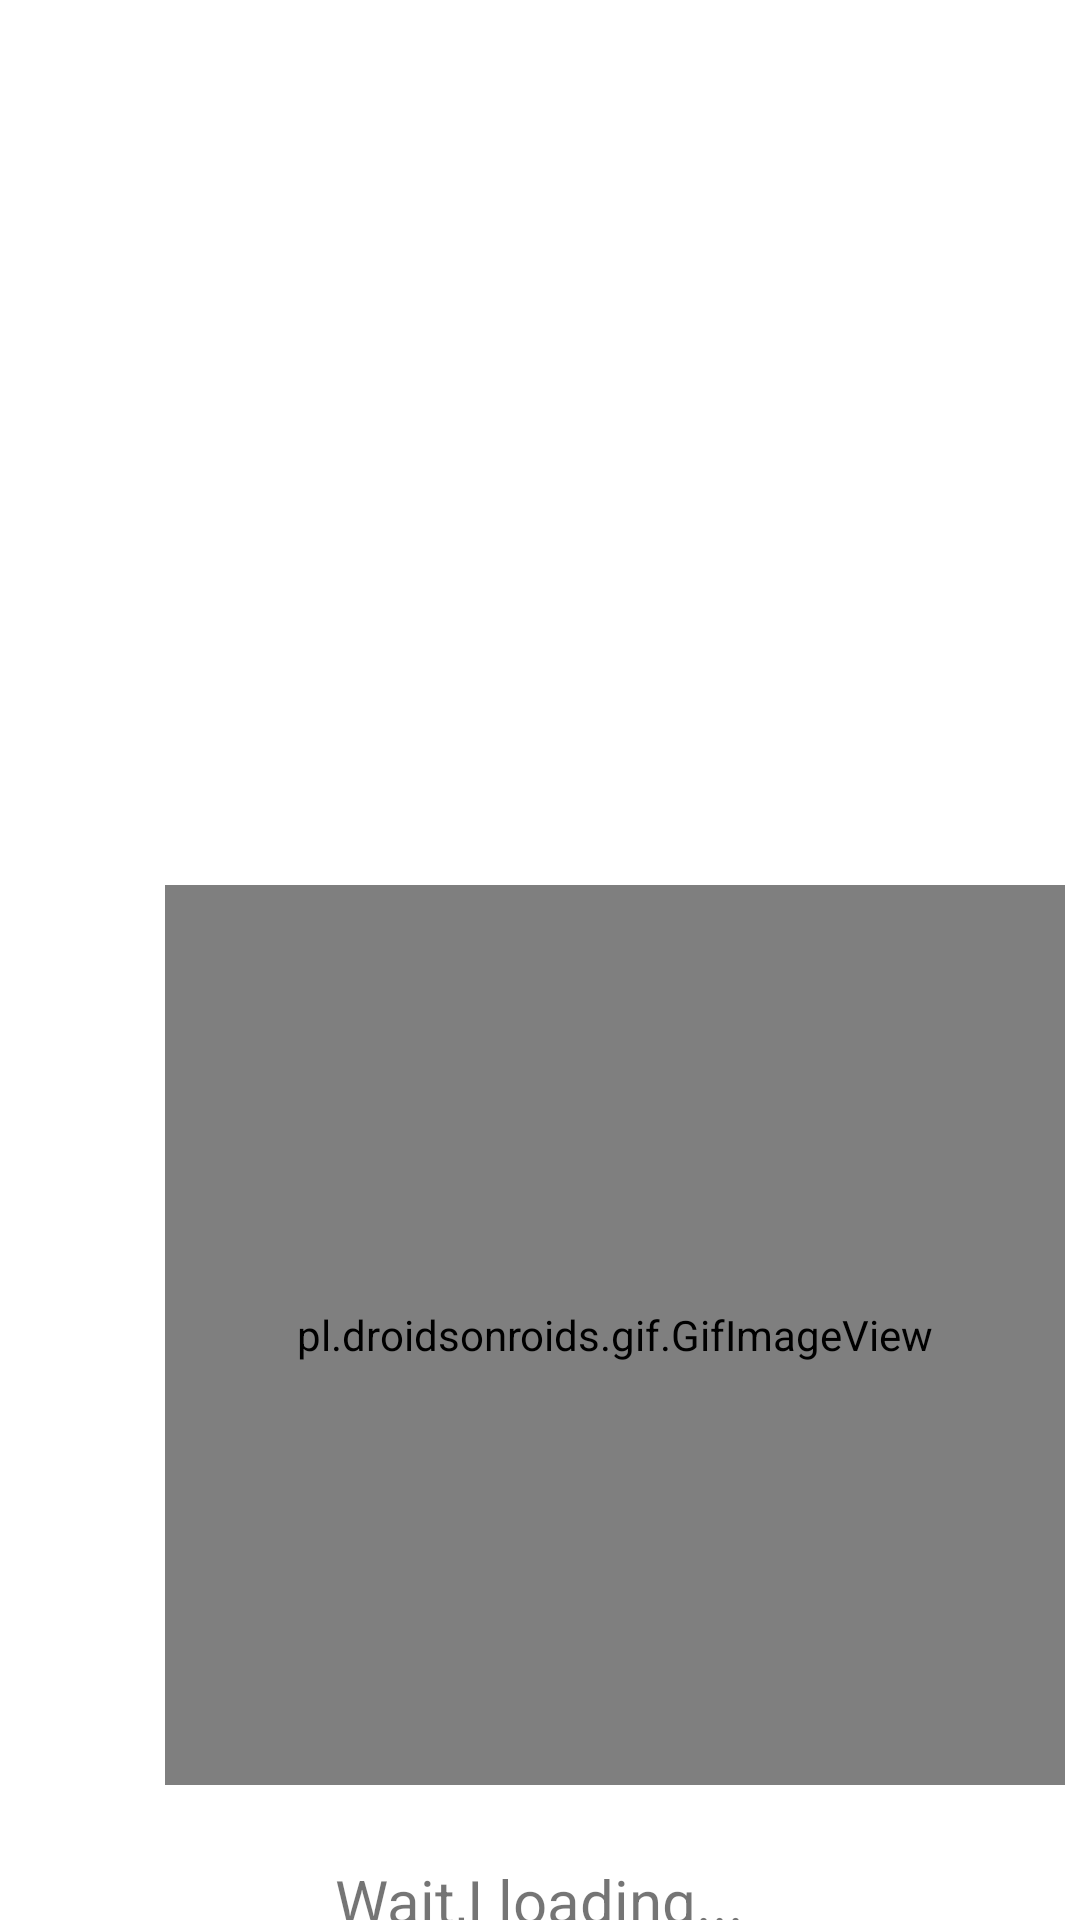

Produce the Android XML layout that renders to this screen, including the resource entries it uses.
<!-- AndroidManifest.xml: application theme Theme.VisitorsCounter -->
<!-- res/layout/loading_content.xml -->
<?xml version="1.0" encoding="utf-8"?>
<androidx.constraintlayout.widget.ConstraintLayout
    xmlns:android="http://schemas.android.com/apk/res/android"
    xmlns:app="http://schemas.android.com/apk/res-auto"
    android:id="@+id/activity_main"
    android:orientation="vertical"
    android:layout_weight="3"
    android:layout_width="match_parent"
    android:layout_height="match_parent"
    android:background="@color/white">

    <pl.droidsonroids.gif.GifImageView
        android:id="@+id/gofLoading"
        android:layout_width="300dp"
        android:layout_height="300dp"
        android:layout_marginStart="50dp"
        android:layout_marginTop="250dp"
        android:src="@drawable/loader_hamster"
        app:layout_constraintBottom_toBottomOf="parent"
        app:layout_constraintEnd_toEndOf="parent"
        app:layout_constraintStart_toStartOf="parent"
        app:layout_constraintTop_toTopOf="parent" />

    <TextView
        android:id="@+id/txtLoading"
        android:layout_width="wrap_content"
        android:layout_height="wrap_content"
        android:layout_marginTop="32dp"
        android:text="@string/string_wait_i_loading"
        android:textSize="20sp"
        app:layout_constraintBottom_toBottomOf="parent"
        app:layout_constraintEnd_toEndOf="parent"
        app:layout_constraintStart_toStartOf="parent"
        app:layout_constraintTop_toBottomOf="@+id/gofLoading" />
</androidx.constraintlayout.widget.ConstraintLayout>
<!-- resources referenced by this layout -->
<resources>
  <!-- drawable loader_hamster: gif bitmap (drawable-v24, 984659 bytes) -->
  <string name="string_wait_i_loading">Wait,I loading...</string>
  <style name="Theme.VisitorsCounter" parent="Theme.MaterialComponents.DayNight.DarkActionBar">
          
          <item name="windowNoTitle">true</item>
          <item name="windowActionBar">false</item>
          <item name="android:windowFullscreen">true</item>
          <item name="colorPrimary">@color/purple_500</item>
          <item name="colorPrimaryVariant">@color/purple_700</item>
          <item name="colorOnPrimary">@color/white</item>
          
          <item name="colorSecondary">@color/teal_200</item>
          <item name="colorSecondaryVariant">@color/teal_700</item>
          <item name="colorOnSecondary">@color/black</item>
          
          <item name="android:statusBarColor" tools:targetApi="l">?attr/colorPrimaryVariant</item>
          
      </style>
  <!-- not gathered from this repository: default colours our renderer supplied (Android Studio template values) -->
  <color name="purple_500">#FF6200EE</color>
  <color name="purple_700">#FF3700B3</color>
  <color name="teal_200">#FF03DAC5</color>
  <color name="teal_700">#FF018786</color>
  <color name="black">#FF000000</color>
  <color name="white">#FFFFFFFF</color>
</resources>
